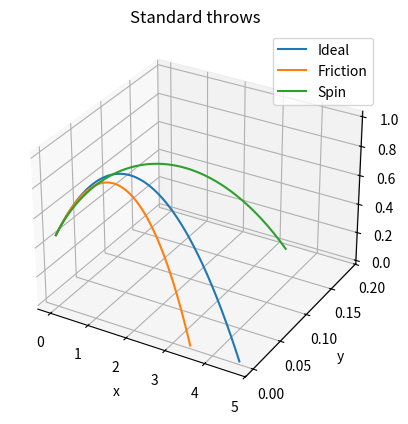

This figure's Python source:
import matplotlib.pyplot as plt
import numpy as np

class PingPong():

    def __init__(self, x0= np.array([0,0,0]), Rw= np.array([0,0,0])):
        # Ball constants
        self.m     = 0.0027    # Masa de pelota en kg
        self.r     = 0.0200    # Radio de pelota en m
        self.R     = 0.0650    # Radio de rodillos en m

        # Coefficients        
        self.CD  = 0.45        # Air friction coefficient
        self.rho = 1.2928      # Aire density in kg/m3
        self.g   = 9.87        # Earth's gravity

        self.pitch = np.deg2rad(29)
        self.yaw = np.deg2rad(0)

        # State variables
        self.x0     = x0                 # Start position of ball      [m]
        self.Rw     = Rw*2*np.pi/60      # Roller's speed              [Rad/s]
        self.w      = np.array([0,0,0])  # Angular velocity of ball    [Rad/s]
        self.x      = np.array([0,0,0])  # Current position of ball    [m]
        self.x_dot  = np.array([0,0,0])  # Linear velocity of ball     [m/s]
        self.x_ddot = np.array([0,0,0])  # Linear acceleration of ball [m/s2]

        # Force enablers
        self.gravity_en = True
        self.drag_en    = True
        self.magnus_en  = True
        self.deltaT = 0.001

        self.reset()
    
    def reset(self):
        # Back to origin
        self.x = self.x0
        # starting linear speed [m/s]
        self.x_dot = self.rotate(np.array([self.R/3 * (self.Rw[0] + self.Rw[1] + self.Rw[2]),0,0]))
        # starting angular speed [Rad/s]
        self.w = self.rotate(np.array([0, np.dot(self.Rw, np.array([-1,0.5,0.5])), np.dot(self.Rw, np.array([0,-np.sqrt(3)/2,np.sqrt(3)/2]))]))

    def rotate(self, x):
        R = np.array([[ np.cos(self.pitch)*np.cos(self.yaw), np.cos(self.pitch)*np.sin(self.yaw), np.sin(self.pitch)],
                      [                   -np.sin(self.yaw),                     np.cos(self.yaw),                   0],
                      [-np.sin(self.pitch)*np.cos(self.yaw), -np.sin(self.pitch)*np.sin(self.yaw), np.cos(self.pitch)]])
        Rinv = np.linalg.inv(R)
        return np.dot(Rinv, x)

    def Fgravity(self):
        if self.gravity_en:
            return np.array([0,0,-self.m*self.g])
        else:
            return np.array([0,0,0])
    
    def Fdrag(self):
        lin_vel = np.linalg.norm(self.x_dot)
        A = np.pi * self.r**2
        if self.drag_en:
            return - 1/2 * self.rho * A * self.CD * lin_vel * self.x_dot
        else:
            return np.array([0,0,0])

    def Fmagnus(self):
        lin_vel = np.linalg.norm(self.x_dot)
        ang_vel = np.linalg.norm(self.w)
        CL = 0.3187*(1 - np.exp(-0.002483 * ang_vel))
        A = np.pi * self.r**2
        if self.magnus_en:
            return 1/2 * CL * self.rho * A * lin_vel * (np.cross(self.w, self.x_dot) / ang_vel)
        else:
            return np.array([0,0,0])

    def step(self, t):
        # Actualizar variables de estado
        self.x_ddot = 1/self.m * (self.Fgravity() + self.Fdrag() + self.Fmagnus())
        self.x_dot = self.x_dot + self.x_ddot*t
        self.x = self.x + self.x_dot*t
    
    def simulate(self):
        xaxis = []
        yaxis = []
        zaxis = []
        xaxis.append(self.x[0])
        yaxis.append(self.x[1])
        zaxis.append(self.x[2])
        hit = False
        while not hit:
            self.step(self.deltaT)
            xaxis.append(self.x[0])
            yaxis.append(self.x[1])
            zaxis.append(self.x[2])
            
            if self.x[2] <= 0:
                # Break when the ball hits the table
                hit = True
        
        return np.round(xaxis, 10), np.round(yaxis, 10), np.round(zaxis, 10)        

    def std_shots(self):
        # Initiate plot
        ax = plt.axes(projection= '3d')
        ax.grid()

        # Ideal
        self.drag_en   = False
        self.magnus_en = False
        self.reset()
        xaxis, yaxis, zaxis = self.simulate()
        ax.plot3D(xaxis, yaxis, zaxis)
        print(xaxis[-1])
        
        # Friction
        self.drag_en = True
        self.reset()
        xaxis, yaxis, zaxis = self.simulate()
        ax.plot3D(xaxis, yaxis, zaxis)
        print(xaxis[-1])

        # Spin
        self.magnus_en = True
        self.reset()
        xaxis, yaxis, zaxis = self.simulate()
        ax.plot3D(xaxis, yaxis, zaxis)
        print(xaxis[-1])
        
        ax.legend(["Ideal", "Friction", "Spin"])#, "Reverse-spin"]) #, "Left-Spin", "Right-spin"])
        ax.set_title("Standard throws")
        ax.set_xlabel('x')
        ax.set_ylabel('y')
        ax.set_zlabel('z')
        plt.show()

if __name__ == '__main__':
    
    start_pos     = np.array([0,0,0.47])     # [m]
    rollers_speed = np.array([330,330,2330])    # [RPM]
    ball = PingPong(x0= start_pos, Rw= rollers_speed)

    ball.std_shots()
    # max_distance = (0,0)
    # for b in range(-15,16):
    #     ball.yaw = np.deg2rad(b)
    #     for a in range(90):
    #         ball.pitch = np.deg2rad(a)
    #         ball.reset()
    #         x, y, z = ball.simulate()
    #         output = (np.linalg.norm(np.array([x[-1], y[-1], z[-1]])) , a)
    #         max_distance = max(output, max_distance, key= lambda x : x[0])
    # print(max_distance)



